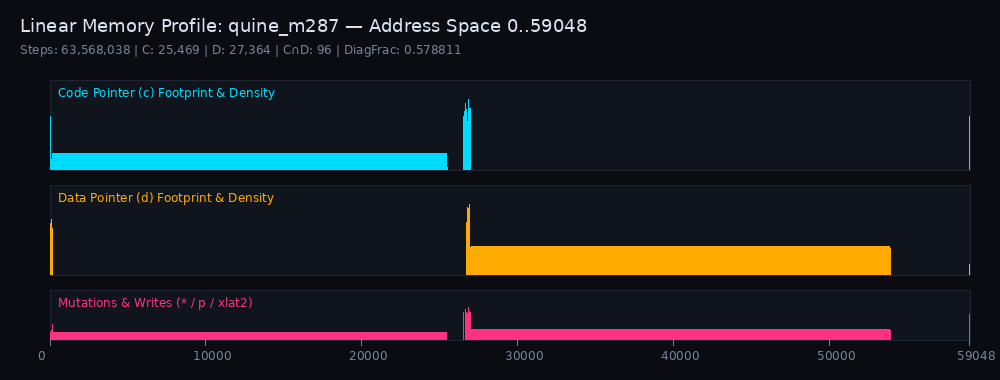

The file beside this chart, header and first rows:
address, c_visits, d_visits, writes, reads, encryptions, initial_val, final_val, mutated, first_c_step, first_d_step
0, 539561, 4, 0, 1, 0, 98, 98, 0, 1, 1
1, 0, 4, 0, 4, 0, 116, 116, 0, 0, 2
2, 0, 1, 0, 1, 0, 38, 38, 0, 0, 3
3, 0, 0, 0, 0, 0, 65, 65, 0, 0, 0
4, 0, 0, 0, 0, 0, 64, 64, 0, 0, 0
5, 0, 0, 0, 0, 0, 63, 63, 0, 0, 0
6, 0, 0, 0, 0, 0, 62, 62, 0, 0, 0
7, 0, 0, 0, 0, 0, 61, 61, 0, 0, 0
8, 0, 0, 0, 0, 0, 60, 60, 0, 0, 0
9, 0, 0, 0, 0, 0, 59, 59, 0, 0, 0
10, 0, 0, 0, 0, 0, 52, 52, 0, 0, 0
11, 0, 0, 0, 0, 0, 57, 57, 0, 0, 0
12, 0, 0, 0, 0, 0, 56, 56, 0, 0, 0
13, 0, 0, 0, 0, 0, 55, 55, 0, 0, 0
14, 0, 0, 0, 0, 0, 54, 54, 0, 0, 0
15, 0, 0, 0, 0, 0, 53, 53, 0, 0, 0
16, 0, 0, 0, 0, 0, 52, 52, 0, 0, 0
17, 0, 0, 0, 0, 0, 51, 51, 0, 0, 0
18, 0, 0, 0, 0, 0, 50, 50, 0, 0, 0
19, 0, 0, 0, 0, 0, 49, 49, 0, 0, 0
20, 0, 0, 0, 0, 0, 48, 48, 0, 0, 0
21, 0, 0, 0, 0, 0, 47, 47, 0, 0, 0
22, 0, 0, 0, 0, 0, 46, 46, 0, 0, 0
23, 0, 0, 0, 0, 0, 45, 45, 0, 0, 0
24, 0, 0, 0, 0, 0, 44, 44, 0, 0, 0
25, 0, 0, 0, 0, 0, 43, 43, 0, 0, 0
26, 0, 0, 0, 0, 0, 42, 42, 0, 0, 0
27, 0, 0, 0, 0, 0, 41, 41, 0, 0, 0
28, 0, 0, 0, 0, 0, 40, 40, 0, 0, 0
29, 0, 0, 0, 0, 0, 39, 39, 0, 0, 0
30, 0, 0, 0, 0, 0, 38, 38, 0, 0, 0
31, 0, 0, 0, 0, 0, 37, 37, 0, 0, 0
32, 0, 0, 0, 0, 0, 36, 36, 0, 0, 0
33, 0, 0, 0, 0, 0, 35, 35, 0, 0, 0
34, 0, 1156, 0, 0, 0, 34, 34, 0, 0, 65761
35, 0, 2332, 0, 0, 0, 33, 33, 0, 0, 64464
36, 0, 3484, 0, 0, 0, 126, 126, 0, 0, 63327
37, 0, 4560, 0, 0, 0, 125, 125, 0, 0, 62190
38, 0, 5660, 0, 0, 0, 124, 124, 0, 0, 60973
39, 0, 6786, 0, 1, 0, 60, 60, 0, 0, 4
40, 0, 7901, 0, 0, 0, 122, 122, 0, 0, 5
41, 0, 8983, 0, 2, 0, 121, 121, 0, 0, 6
42, 0, 10113, 0, 0, 0, 120, 120, 0, 0, 7
43, 0, 11205, 0, 0, 0, 119, 119, 0, 0, 8
44, 0, 12329, 0, 0, 0, 118, 118, 0, 0, 9
45, 0, 13519, 2, 1158, 0, 117, 26882, 1, 0, 10
46, 0, 13511, 3, 1181, 0, 116, 26882, 1, 0, 11
47, 0, 13497, 2, 1157, 0, 109, 26882, 1, 0, 12
48, 0, 13538, 2, 1080, 0, 108, 26882, 1, 0, 13
49, 0, 13519, 12, 1115, 0, 85, 26882, 1, 0, 14
50, 0, 13527, 3, 1137, 0, 48, 26882, 1, 0, 15
51, 0, 13517, 4, 1120, 0, 66, 26882, 1, 0, 16
52, 0, 13449, 3, 1094, 0, 123, 26882, 1, 0, 17
53, 0, 13458, 3, 1135, 0, 81, 26882, 1, 0, 18
54, 0, 13411, 3, 1095, 0, 108, 26882, 1, 0, 19
55, 0, 13531, 2, 1133, 0, 120, 26882, 1, 0, 20
56, 0, 13532, 3, 1174, 0, 119, 26882, 1, 0, 21
57, 0, 13545, 2, 1153, 0, 118, 26882, 1, 0, 35
58, 0, 13554, 2, 1168, 0, 117, 26882, 1, 0, 36
59, 0, 13448, 2, 1198, 0, 40, 26882, 1, 0, 37
... 58,989 more rows
